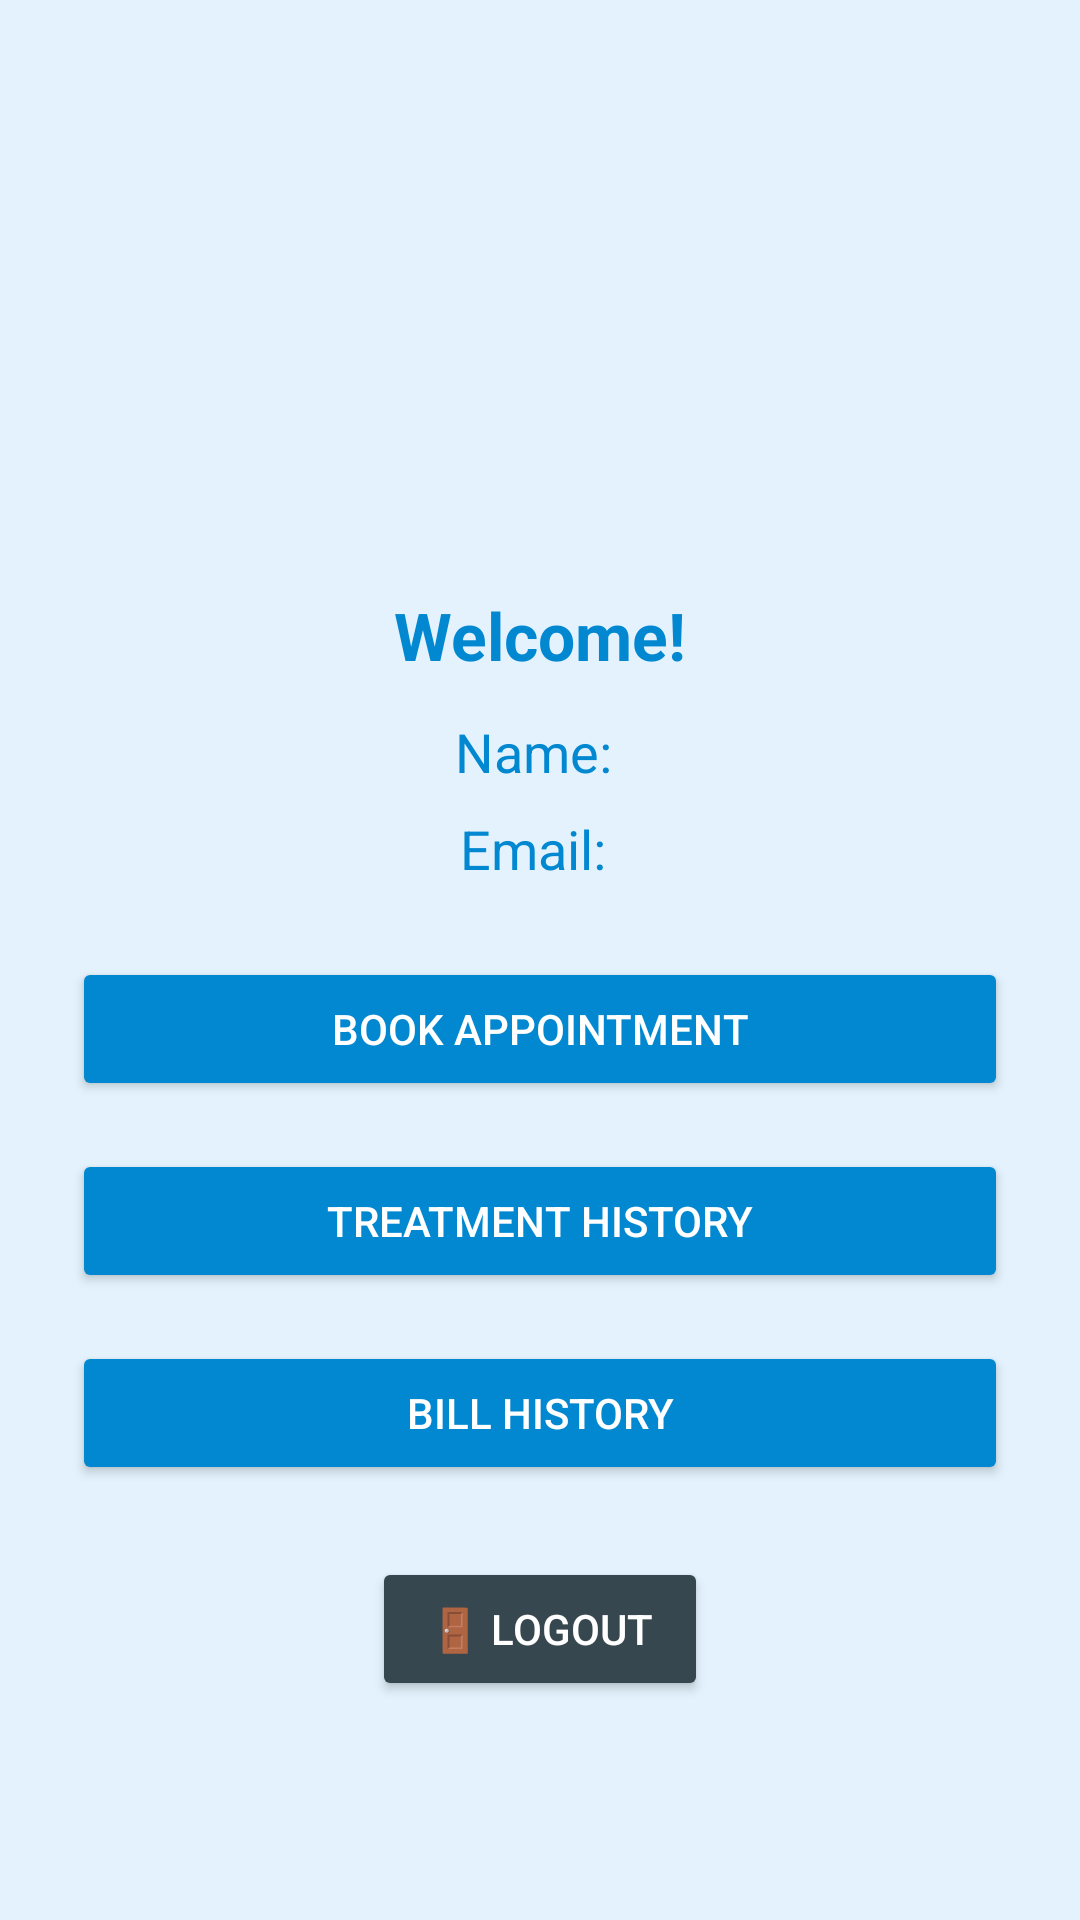

Produce the Android XML layout that renders to this screen, including the resource entries it uses.
<!-- AndroidManifest.xml: application theme Theme.MedicalApp -->
<!-- res/layout/activity_patient_home.xml -->
<?xml version="1.0" encoding="utf-8"?>
<ScrollView xmlns:android="http://schemas.android.com/apk/res/android"
    android:layout_width="match_parent"
    android:layout_height="match_parent"
    android:fillViewport="true"
    android:background="#E3F2FD"
    android:padding="24dp">

    <LinearLayout
        android:layout_width="match_parent"
        android:layout_height="match_parent"
        android:orientation="vertical"
        android:gravity="center"
        android:layout_gravity="center">

        
        <ImageView
            android:id="@+id/appIcon"
            android:layout_width="100dp"
            android:layout_height="100dp"
            android:src="@drawable/patient"
            android:layout_marginBottom="24dp"
            android:contentDescription="App Icon" />

        
        <ProgressBar
            android:id="@+id/progressBar"
            android:layout_width="wrap_content"
            android:layout_height="wrap_content"
            android:visibility="gone"
            android:layout_marginBottom="16dp"
            android:indeterminateTint="#0288D1" />

        
        <TextView
            android:id="@+id/tvWelcome"
            android:text="Welcome!"
            android:textSize="22sp"
            android:textStyle="bold"
            android:textColor="#0288D1"
            android:layout_marginBottom="12dp"
            android:layout_width="wrap_content"
            android:layout_height="wrap_content" />

        
        <TextView
            android:id="@+id/textName"
            android:text="Name: "
            android:textSize="18sp"
            android:textColor="#0288D1"
            android:layout_width="wrap_content"
            android:layout_height="wrap_content" />

        
        <TextView
            android:id="@+id/textEmail"
            android:text="Email: "
            android:textSize="18sp"
            android:textColor="#0288D1"
            android:layout_marginTop="8dp"
            android:layout_width="wrap_content"
            android:layout_height="wrap_content" />

        
        <Button
            android:id="@+id/btnBookAppointment"
            android:text="Book Appointment"
            android:layout_width="match_parent"
            android:layout_height="wrap_content"
            android:layout_marginTop="24dp"
            android:textColor="#FFFFFF"
            android:backgroundTint="#0288D1"
            android:padding="12dp" />

        
        <Button
            android:id="@+id/btnTreatmentHistory"
            android:text="Treatment History"
            android:layout_width="match_parent"
            android:layout_height="wrap_content"
            android:layout_marginTop="16dp"
            android:textColor="#FFFFFF"
            android:backgroundTint="#0288D1"
            android:padding="12dp" />

        
        <Button
            android:id="@+id/btnBillHistory"
            android:text="Bill History"
            android:layout_width="match_parent"
            android:layout_height="wrap_content"
            android:layout_marginTop="16dp"
            android:textColor="#FFFFFF"
            android:backgroundTint="#0288D1"
            android:padding="12dp" />

        
        <Button
            android:id="@+id/btnLogout"
            android:text="  🚪 Logout  "
            android:layout_width="wrap_content"
            android:layout_height="wrap_content"
            android:layout_marginTop="24dp"
            android:textColor="#FFFFFF"
            android:backgroundTint="#37474F"
            android:padding="12dp" />

    </LinearLayout>
</ScrollView>
<!-- resources referenced by this layout -->
<resources>
  <style name="Theme.MedicalApp" parent="Base.Theme.MedicalApp" />
  <style name="Base.Theme.MedicalApp" parent="Theme.Material3.DayNight.NoActionBar">
          <item name="android:statusBarColor">@android:color/black</item>
  
      </style>
</resources>
